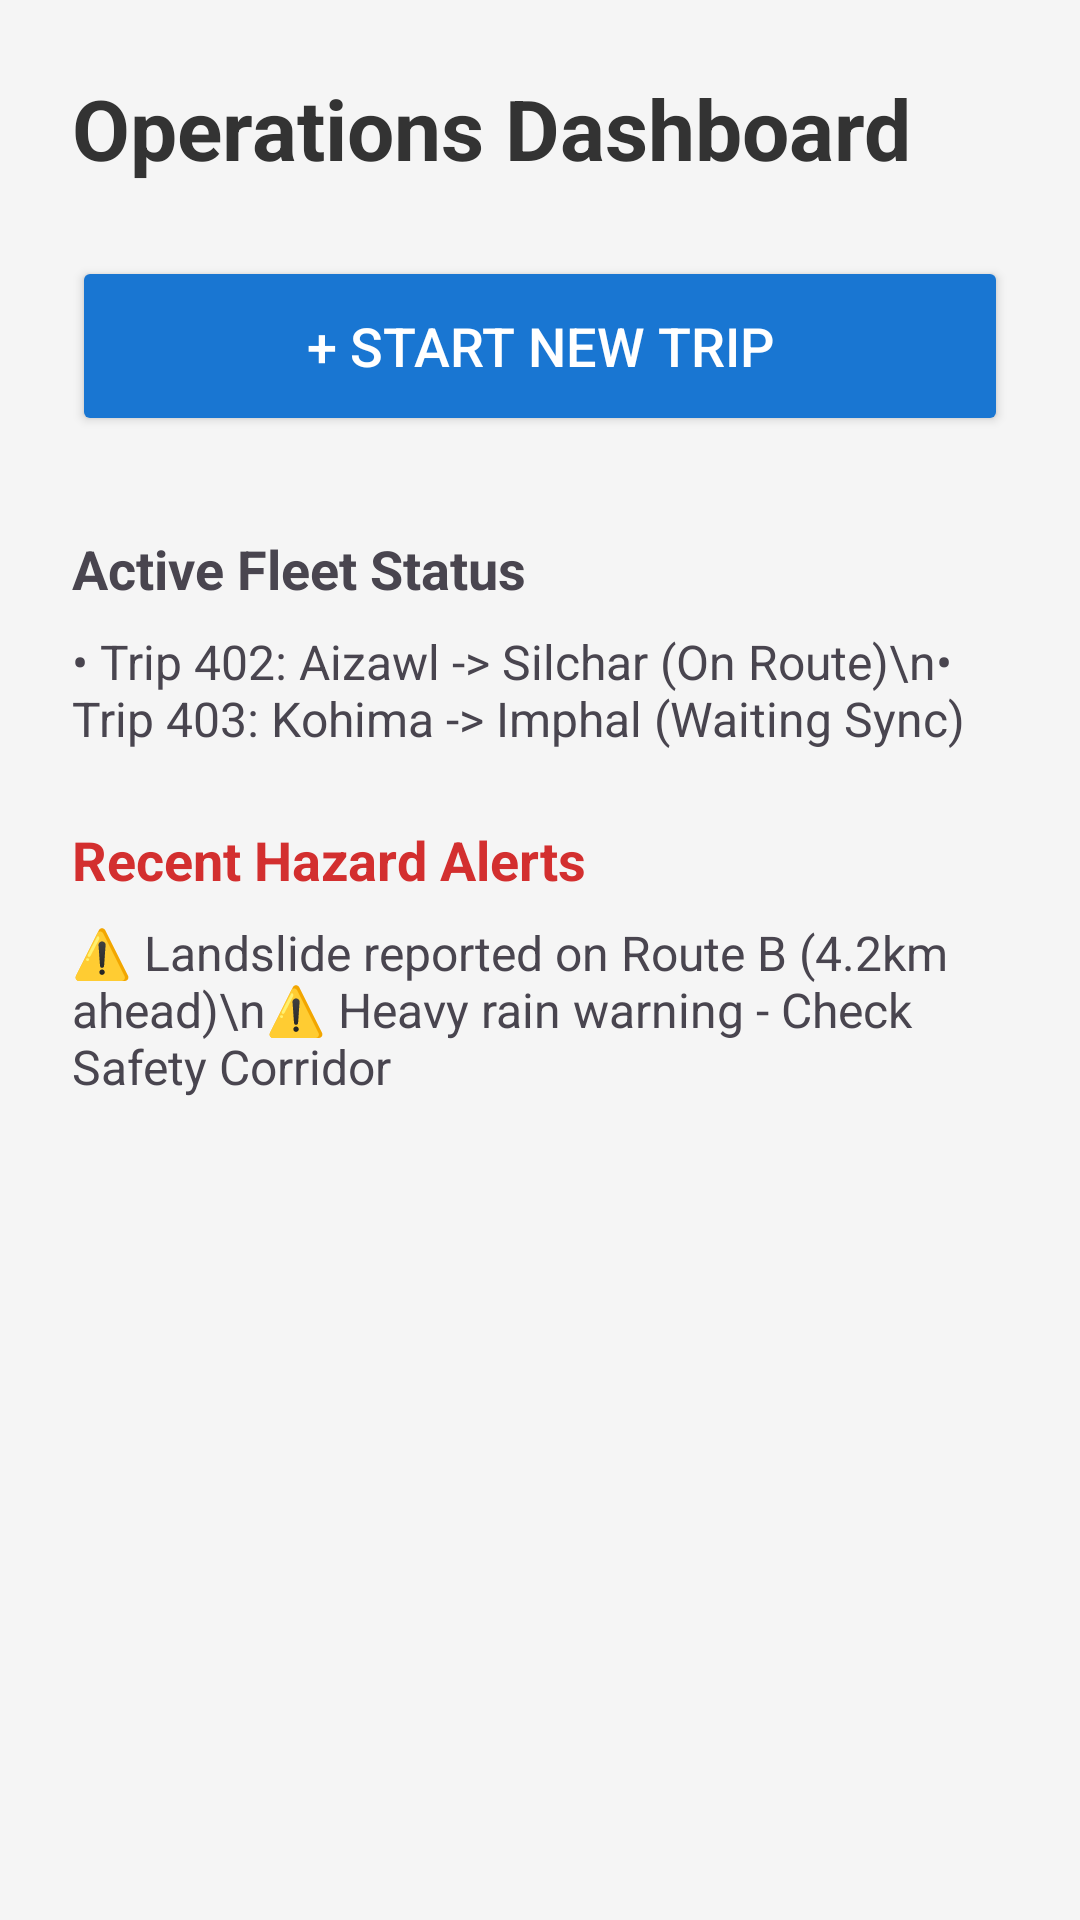

Reconstruct the res/layout file that produces this screen, plus the resources it refers to.
<!-- AndroidManifest.xml: application theme Theme.RouteSense -->
<!-- res/layout/activity_dashboard.xml -->
<?xml version="1.0" encoding="utf-8"?>
<LinearLayout xmlns:android="http://schemas.android.com/apk/res/android"
    android:layout_width="match_parent"
    android:layout_height="match_parent"
    android:orientation="vertical"
    android:padding="24dp"
    android:background="#F5F5F5">

    <TextView
        android:layout_width="match_parent"
        android:layout_height="wrap_content"
        android:text="Operations Dashboard"
        android:textSize="28sp"
        android:textStyle="bold"
        android:textColor="#333333"
        android:layout_marginBottom="24dp"/>

    <Button
        android:id="@+id/btnStartTrip"
        android:layout_width="match_parent"
        android:layout_height="60dp"
        android:text="+ START NEW TRIP"
        android:textSize="18sp"
        android:backgroundTint="#1976D2"
        android:textColor="#FFFFFF"
        android:layout_marginBottom="32dp"/>

    <TextView
        android:layout_width="match_parent"
        android:layout_height="wrap_content"
        android:text="Active Fleet Status"
        android:textSize="18sp"
        android:textStyle="bold"
        android:layout_marginBottom="8dp"/>

    <TextView
        android:layout_width="match_parent"
        android:layout_height="wrap_content"
        android:text="• Trip 402: Aizawl -> Silchar (On Route)\n• Trip 403: Kohima -> Imphal (Waiting Sync)"
        android:textSize="16sp"
        android:layout_marginBottom="24dp"/>

    <TextView
        android:layout_width="match_parent"
        android:layout_height="wrap_content"
        android:text="Recent Hazard Alerts"
        android:textSize="18sp"
        android:textStyle="bold"
        android:textColor="#D32F2F"
        android:layout_marginBottom="8dp"/>

    <TextView
        android:layout_width="match_parent"
        android:layout_height="wrap_content"
        android:text="⚠️ Landslide reported on Route B (4.2km ahead)\n⚠️ Heavy rain warning - Check Safety Corridor"
        android:textSize="16sp"/>

</LinearLayout>
<!-- resources referenced by this layout -->
<resources>
  <style name="Theme.RouteSense" parent="Base.Theme.RouteSense" />
  <style name="Base.Theme.RouteSense" parent="Theme.Material3.DayNight.NoActionBar">
          
          
      </style>
</resources>
